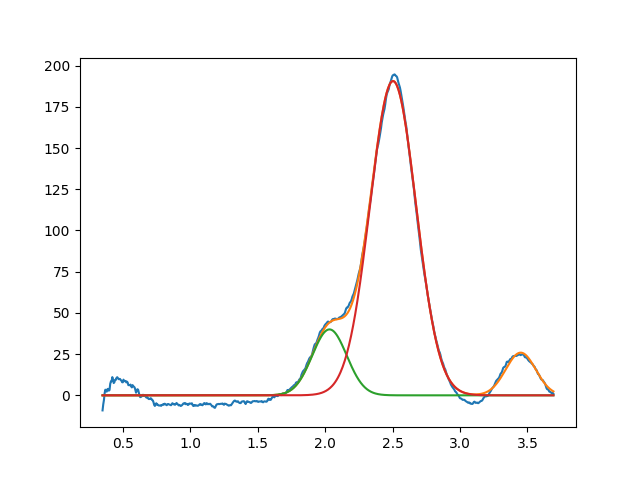

Values plotted in this chart, from the file beside it:
2.032308369559218342e+00, 3.999999999999999289e+01, 2.999999999999999334e-01, 9.999999999999993339e-01
2.503384352046521766e+00, 1.906001594529240606e+02, 4.012472916970887815e-01, 9.999999999990836219e-01
3.450000000000000622e+00, 2.590034676367333688e+01, 2.617219449247297214e-01, 9.999999999999513722e-01
